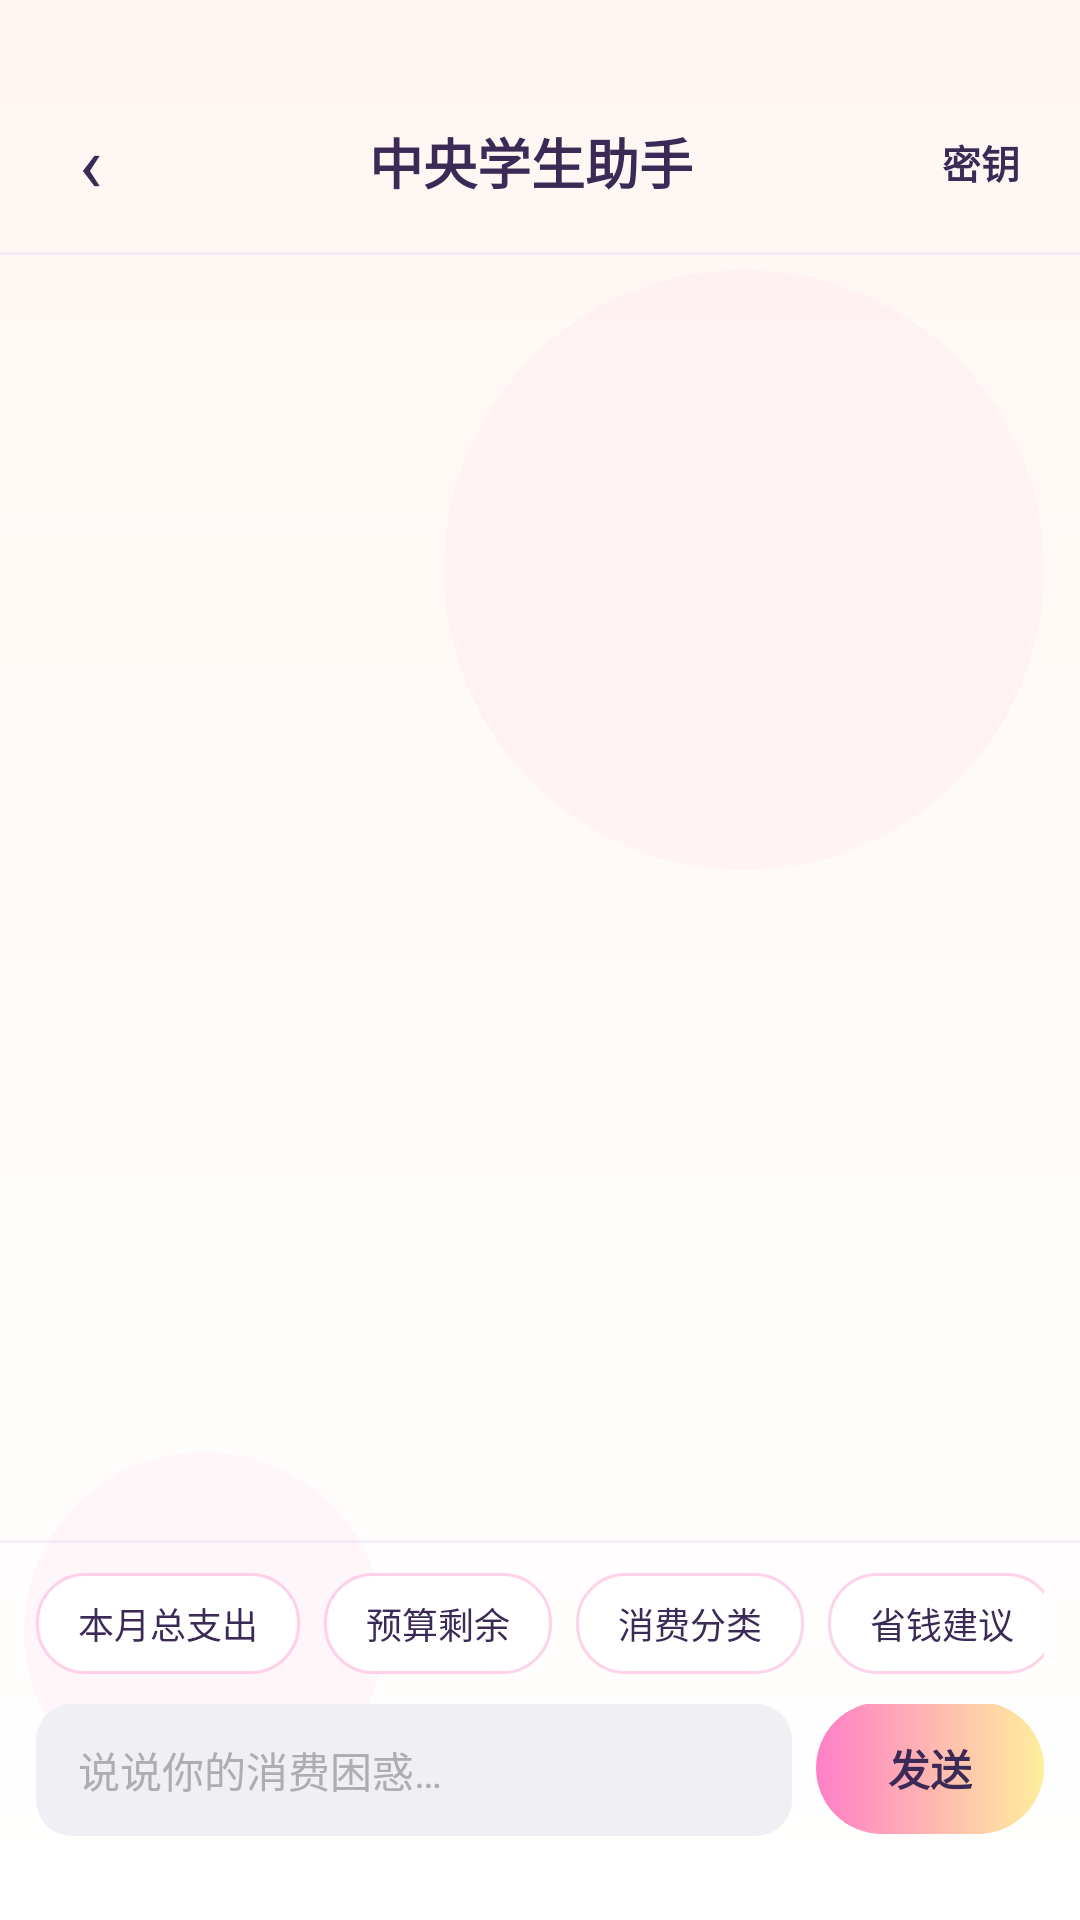

Here is an Android app screen rendered from its layout file. Give the layout XML and the strings, colors and styles it references.
<!-- AndroidManifest.xml: application theme Theme.StudentBill -->
<!-- res/layout/activity_ai_chat.xml -->
<?xml version="1.0" encoding="utf-8"?>
<LinearLayout xmlns:android="http://schemas.android.com/apk/res/android"
    android:layout_width="match_parent"
    android:layout_height="match_parent"
    android:background="@drawable/bg_page_gradient"
    android:orientation="vertical">

    
    <LinearLayout
        android:layout_width="match_parent"
        android:layout_height="wrap_content"
        android:gravity="center_vertical"
        android:orientation="horizontal"
        android:paddingStart="8dp"
        android:paddingTop="32dp"
        android:paddingEnd="8dp"
        android:paddingBottom="8dp">

        <TextView
            android:id="@+id/btnBack"
            android:layout_width="44dp"
            android:layout_height="44dp"
            android:background="?attr/selectableItemBackgroundBorderless"
            android:clickable="true"
            android:focusable="true"
            android:gravity="center"
            android:text="@string/chat_back"
            android:textColor="@color/candy_ink"
            android:textSize="26sp" />

        <TextView
            android:layout_width="0dp"
            android:layout_height="wrap_content"
            android:layout_weight="1"
            android:gravity="center"
            android:text="@string/ai_chat_title"
            android:textColor="@color/candy_ink"
            android:textSize="18sp"
            android:textStyle="bold" />

        <TextView
            android:id="@+id/btnApiKey"
            android:layout_width="wrap_content"
            android:layout_height="44dp"
            android:background="?attr/selectableItemBackgroundBorderless"
            android:clickable="true"
            android:focusable="true"
            android:gravity="center"
            android:paddingStart="12dp"
            android:paddingEnd="12dp"
            android:text="@string/api_key_entry"
            android:textColor="@color/candy_ink"
            android:textSize="13sp"
            android:textStyle="bold" />
    </LinearLayout>

    <View
        android:layout_width="match_parent"
        android:layout_height="1dp"
        android:background="@color/candy_line" />

    
    <androidx.recyclerview.widget.RecyclerView
        android:id="@+id/rvMessages"
        android:layout_width="match_parent"
        android:layout_height="0dp"
        android:layout_weight="1"
        android:clipToPadding="false"
        android:overScrollMode="never"
        android:padding="16dp" />

    
    <View
        android:layout_width="match_parent"
        android:layout_height="1dp"
        android:background="@color/candy_line" />

    
    <HorizontalScrollView
        android:layout_width="match_parent"
        android:layout_height="wrap_content"
        android:paddingStart="12dp"
        android:paddingTop="10dp"
        android:paddingEnd="12dp"
        android:scrollbars="none">

        <LinearLayout
            android:layout_width="wrap_content"
            android:layout_height="wrap_content"
            android:orientation="horizontal">

            <TextView
                android:id="@+id/chipTotal"
                android:layout_width="wrap_content"
                android:layout_height="wrap_content"
                android:background="@drawable/bg_quick_chip"
                android:clickable="true"
                android:focusable="true"
                android:foreground="?attr/selectableItemBackground"
                android:paddingStart="14dp"
                android:paddingTop="8dp"
                android:paddingEnd="14dp"
                android:paddingBottom="8dp"
                android:text="@string/quick_total"
                android:textColor="@color/candy_ink"
                android:textSize="@dimen/text_caption" />

            <TextView
                android:id="@+id/chipBudget"
                android:layout_width="wrap_content"
                android:layout_height="wrap_content"
                android:layout_marginStart="8dp"
                android:background="@drawable/bg_quick_chip"
                android:clickable="true"
                android:focusable="true"
                android:foreground="?attr/selectableItemBackground"
                android:paddingStart="14dp"
                android:paddingTop="8dp"
                android:paddingEnd="14dp"
                android:paddingBottom="8dp"
                android:text="@string/quick_budget"
                android:textColor="@color/candy_ink"
                android:textSize="@dimen/text_caption" />

            <TextView
                android:id="@+id/chipCategory"
                android:layout_width="wrap_content"
                android:layout_height="wrap_content"
                android:layout_marginStart="8dp"
                android:background="@drawable/bg_quick_chip"
                android:clickable="true"
                android:focusable="true"
                android:foreground="?attr/selectableItemBackground"
                android:paddingStart="14dp"
                android:paddingTop="8dp"
                android:paddingEnd="14dp"
                android:paddingBottom="8dp"
                android:text="@string/quick_category"
                android:textColor="@color/candy_ink"
                android:textSize="@dimen/text_caption" />

            <TextView
                android:id="@+id/chipAdvice"
                android:layout_width="wrap_content"
                android:layout_height="wrap_content"
                android:layout_marginStart="8dp"
                android:background="@drawable/bg_quick_chip"
                android:clickable="true"
                android:focusable="true"
                android:foreground="?attr/selectableItemBackground"
                android:paddingStart="14dp"
                android:paddingTop="8dp"
                android:paddingEnd="14dp"
                android:paddingBottom="8dp"
                android:text="@string/quick_advice"
                android:textColor="@color/candy_ink"
                android:textSize="@dimen/text_caption" />

        </LinearLayout>
    </HorizontalScrollView>

    <LinearLayout
        android:layout_width="match_parent"
        android:layout_height="wrap_content"
        android:gravity="bottom"
        android:orientation="horizontal"
        android:paddingStart="12dp"
        android:paddingTop="10dp"
        android:paddingEnd="12dp"
        android:paddingBottom="28dp">

        <EditText
            android:id="@+id/etMessage"
            android:layout_width="0dp"
            android:layout_height="wrap_content"
            android:layout_weight="1"
            android:background="@drawable/bg_input"
            android:hint="@string/chat_input_hint"
            android:inputType="textMultiLine"
            android:maxLines="3"
            android:minHeight="44dp"
            android:paddingStart="14dp"
            android:paddingTop="10dp"
            android:paddingEnd="14dp"
            android:paddingBottom="10dp"
            android:textColor="@color/text_primary"
            android:textColorHint="@color/text_hint"
            android:textSize="@dimen/text_body" />

        <TextView
            android:id="@+id/btnSend"
            android:layout_width="wrap_content"
            android:layout_height="44dp"
            android:layout_marginStart="8dp"
            android:background="@drawable/bg_button_candy"
            android:clickable="true"
            android:focusable="true"
            android:foreground="?attr/selectableItemBackground"
            android:gravity="center"
            android:minWidth="76dp"
            android:paddingStart="18dp"
            android:paddingEnd="18dp"
            android:text="@string/chat_send"
            android:textColor="@color/candy_ink"
            android:textSize="@dimen/text_body"
            android:textStyle="bold" />
    </LinearLayout>

</LinearLayout>
<!-- resources referenced by this layout -->
<resources>
  <color name="candy_ink">#3A2A55</color>
  <color name="candy_line">#33C6B2FF</color>
  <color name="text_hint">#AEAEB2</color>
  <color name="text_primary">#1C1C1E</color>
  <dimen name="text_body">14sp</dimen>
  <dimen name="text_caption">12sp</dimen>
  <!-- drawable bg_button_candy (drawable) -->
  <?xml version="1.0" encoding="utf-8"?>
  <shape xmlns:android="http://schemas.android.com/apk/res/android"
      android:shape="rectangle">
      <gradient
          android:angle="0"
          android:endColor="@color/candy_lemon"
          android:startColor="@color/candy_pink" />
      <corners android:radius="24dp" />
  </shape>
  <!-- drawable bg_input (drawable) -->
  <?xml version="1.0" encoding="utf-8"?>
  <shape xmlns:android="http://schemas.android.com/apk/res/android"
      android:shape="rectangle">
      <solid android:color="@color/bg_input_fill" />
      <corners android:radius="@dimen/radius_input" />
  </shape>
  <!-- drawable bg_page_gradient (drawable) -->
  <?xml version="1.0" encoding="utf-8"?>
  <layer-list xmlns:android="http://schemas.android.com/apk/res/android">
  
      
      <item>
          <shape android:shape="rectangle">
              <gradient
                  android:angle="270"
                  android:endColor="@color/bg_card"
                  android:startColor="@color/page_blue" />
          </shape>
      </item>
  
      
      <item
          android:width="200dp"
          android:height="200dp"
          android:gravity="top|end"
          android:right="12dp"
          android:top="90dp">
          <shape android:shape="oval">
              <solid android:color="@color/page_bubble" />
          </shape>
      </item>
  
      <item
          android:width="120dp"
          android:height="120dp"
          android:gravity="bottom|start"
          android:bottom="36dp"
          android:left="8dp">
          <shape android:shape="oval">
              <solid android:color="@color/page_bubble" />
          </shape>
      </item>
  
  </layer-list>
  <!-- drawable bg_quick_chip (drawable) -->
  <?xml version="1.0" encoding="utf-8"?>
  <shape xmlns:android="http://schemas.android.com/apk/res/android"
      android:shape="rectangle">
      <solid android:color="@color/candy_white" />
      <corners android:radius="16dp" />
      <stroke
          android:width="1dp"
          android:color="#59FF7EC7" />
  </shape>
  <string name="ai_chat_title">中央学生助手</string>
  <string name="api_key_entry">密钥</string>
  <string name="chat_back">‹</string>
  <string name="chat_input_hint">说说你的消费困惑…</string>
  <string name="chat_send">发送</string>
  <string name="quick_advice">省钱建议</string>
  <string name="quick_budget">预算剩余</string>
  <string name="quick_category">消费分类</string>
  <string name="quick_total">本月总支出</string>
  <style name="Theme.StudentBill" parent="Theme.AppCompat.Light.NoActionBar">
          <item name="colorPrimary">@color/color_primary</item>
          <item name="colorPrimaryDark">@color/color_primary_dark</item>
          <item name="colorAccent">@color/color_primary</item>
          <item name="android:windowLightStatusBar">true</item>
          <item name="android:statusBarColor">@color/page_bg_start</item>
          <item name="android:navigationBarColor">@color/bg_card</item>
          <item name="android:windowBackground">@drawable/bg_page_gradient</item>
          <item name="android:textColorPrimary">@color/text_primary</item>
          <item name="android:textColorSecondary">@color/text_secondary</item>
      </style>
  <color name="candy_lemon">#FFEE9C</color>
  <color name="candy_pink">#FF7EC7</color>
  <color name="bg_input_fill">#EFEFF4</color>
  <dimen name="radius_input">12dp</dimen>
  <color name="bg_card">#FFFFFF</color>
  <color name="page_blue">#FFF6F2</color>
  <color name="page_bubble">#33FFD8E8</color>
  <color name="candy_white">#FFFFFF</color>
  <color name="color_primary">#5BB8F5</color>
  <color name="color_primary_dark">#3A9FE0</color>
  <color name="page_bg_start">#F2F2F7</color>
  <color name="text_secondary">#8E8E93</color>
</resources>
